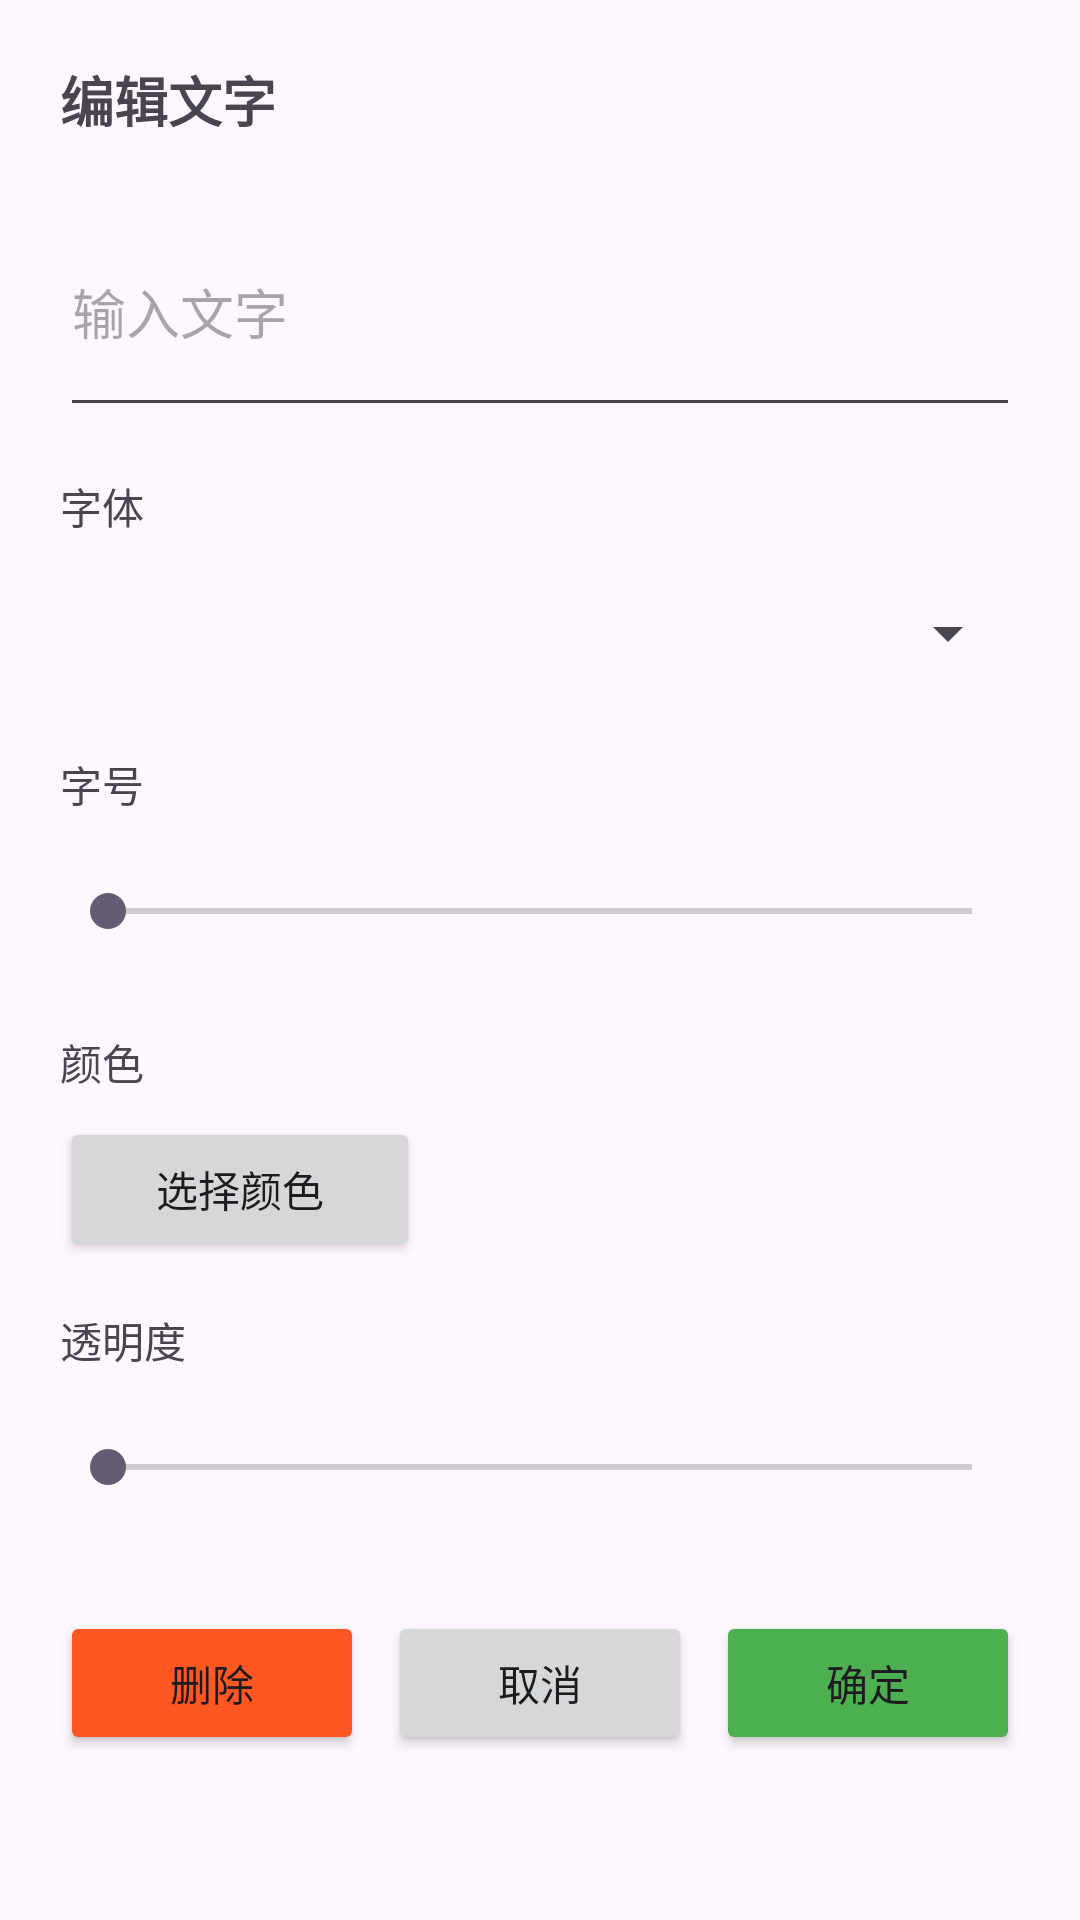

The Android layout XML behind this screen, and the referenced resources:
<!-- AndroidManifest.xml: application theme Theme.Photo -->
<!-- res/layout/dialog_text_edit.xml -->
<?xml version="1.0" encoding="utf-8"?>
<ScrollView xmlns:android="http://schemas.android.com/apk/res/android"
    android:layout_width="match_parent"
    android:layout_height="wrap_content">

    <LinearLayout
        android:layout_width="match_parent"
        android:layout_height="wrap_content"
        android:orientation="vertical"
        android:padding="20dp">

        
        <TextView
            android:layout_width="match_parent"
            android:layout_height="wrap_content"
            android:text="@string/edit_text_title"
            android:textSize="18sp"
            android:textStyle="bold"
            android:layout_marginBottom="16dp" />

        
        <EditText
            android:id="@+id/editText"
            android:layout_width="match_parent"
            android:layout_height="wrap_content"
            android:hint="@string/text_input_hint"
            android:inputType="textMultiLine"
            android:maxLines="3"
            android:minHeight="80dp"
            android:layout_marginBottom="16dp" />

        
        <TextView
            android:layout_width="match_parent"
            android:layout_height="wrap_content"
            android:text="@string/font_label"
            android:layout_marginBottom="8dp" />

        
        <Spinner
            android:id="@+id/fontSpinner"
            android:layout_width="match_parent"
            android:layout_height="48dp"
            android:minHeight="48dp"
            android:layout_marginBottom="16dp" />

        
        <TextView
            android:layout_width="match_parent"
            android:layout_height="wrap_content"
            android:text="@string/font_size_label"
            android:layout_marginBottom="8dp" />

        <SeekBar
            android:id="@+id/sizeSeekBar"
            android:layout_width="match_parent"
            android:layout_height="wrap_content"
            android:minHeight="48dp"
            android:layout_marginBottom="16dp" />

        
        <TextView
            android:layout_width="match_parent"
            android:layout_height="wrap_content"
            android:text="@string/color_label"
            android:layout_marginBottom="8dp" />

        
        <Button
            android:id="@+id/btnColor"
            android:layout_width="wrap_content"
            android:layout_height="48dp"
            android:minHeight="48dp"
            android:minWidth="120dp"
            android:text="@string/select_color"
            android:layout_marginBottom="16dp" />

        
        <TextView
            android:layout_width="match_parent"
            android:layout_height="wrap_content"
            android:text="@string/opacity_label"
            android:layout_marginBottom="8dp" />

        <SeekBar
            android:id="@+id/opacitySeekBar"
            android:layout_width="match_parent"
            android:layout_height="wrap_content"
            android:minHeight="48dp"
            android:layout_marginBottom="24dp" />

        
        <LinearLayout
            android:layout_width="match_parent"
            android:layout_height="wrap_content"
            android:orientation="horizontal">

            
            <Button
                android:id="@+id/btnDelete"
                android:layout_width="0dp"
                android:layout_height="48dp"
                android:layout_weight="1"
                android:layout_marginEnd="8dp"
                android:text="@string/delete"
                android:backgroundTint="#FF5722"
                android:minHeight="48dp" />

            
            <Button
                android:id="@+id/btnCancel"
                android:layout_width="0dp"
                android:layout_height="48dp"
                android:layout_weight="1"
                android:layout_marginEnd="8dp"
                android:text="@string/cancel"
                android:minHeight="48dp" />

            
            <Button
                android:id="@+id/btnOk"
                android:layout_width="0dp"
                android:layout_height="48dp"
                android:layout_weight="1"
                android:text="@string/ok"
                android:backgroundTint="#4CAF50"
                android:minHeight="48dp" />

        </LinearLayout>

    </LinearLayout>

</ScrollView>
<!-- resources referenced by this layout -->
<resources>
  <string name="cancel">取消</string>
  <string name="color_label">颜色</string>
  <string name="delete">删除</string>
  <string name="edit_text_title">编辑文字</string>
  <string name="font_label">字体</string>
  <string name="font_size_label">字号</string>
  <string name="ok">确定</string>
  <string name="opacity_label">透明度</string>
  <string name="select_color">选择颜色</string>
  <string name="text_input_hint">输入文字</string>
  <style name="Theme.Photo" parent="Base.Theme.Photo" />
  <style name="Base.Theme.Photo" parent="Theme.Material3.DayNight.NoActionBar">
          
          
      </style>
</resources>
